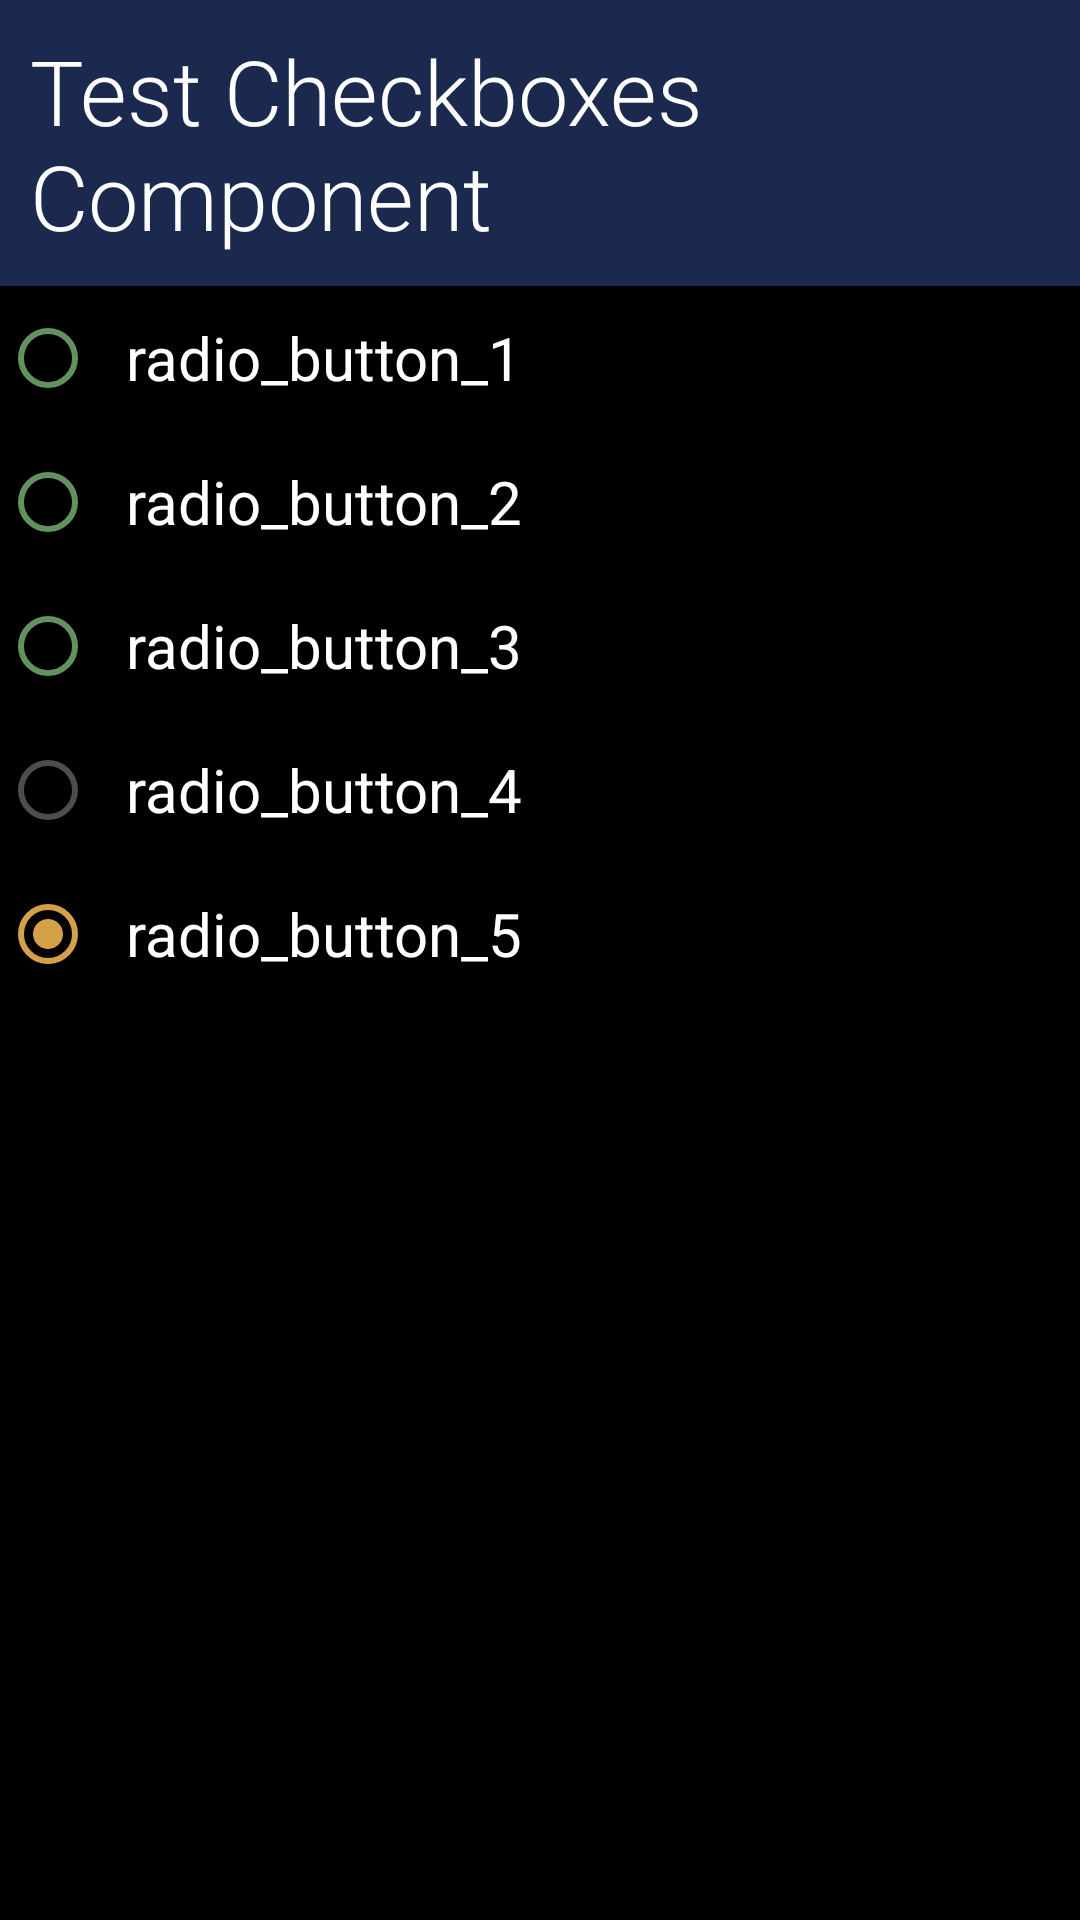

Produce the Android XML layout that renders to this screen, including the resource entries it uses.
<!-- AndroidManifest.xml: application theme Theme.IThomeIRonContest -->
<!-- res/layout/fragment_radio_button.xml -->
<?xml version="1.0" encoding="utf-8"?>
<androidx.appcompat.widget.LinearLayoutCompat xmlns:android="http://schemas.android.com/apk/res/android"
    xmlns:app="http://schemas.android.com/apk/res-auto"
    android:layout_width="match_parent"
    android:layout_height="match_parent"
    android:orientation="vertical">

    <TextView
        android:layout_width="match_parent"
        android:layout_height="wrap_content"
        android:background="@color/darkBlue"
        android:padding="10dp"
        android:text="Test Checkboxes Component"
        android:textSize="30sp" />

    <RadioGroup
        android:id="@+id/radioGroup"
        android:layout_width="match_parent"
        android:layout_height="wrap_content"
        android:orientation="vertical"
        android:checkedButton="@id/radio_button_1">

        <com.google.android.material.radiobutton.MaterialRadioButton
            android:id="@+id/radio_button_1"
            style="@style/Widget.App.RadioButton"
            android:layout_width="match_parent"
            android:layout_height="match_parent"
            android:text="radio_button_1" />

        <com.google.android.material.radiobutton.MaterialRadioButton
            android:id="@+id/radio_button_2"
            style="@style/Widget.App.RadioButton"
            android:layout_width="match_parent"
            android:layout_height="match_parent"
            android:checked="true"
            android:text="radio_button_2" />

        <com.google.android.material.radiobutton.MaterialRadioButton
            android:id="@+id/radio_button_3"
            style="@style/Widget.App.RadioButton"
            android:layout_width="match_parent"
            android:layout_height="match_parent"
            android:text="radio_button_3" />

        <RadioButton
            android:id="@+id/radio_button_4"
            style="@style/Widget.App.RadioButtonButtonTint"
            android:layout_width="match_parent"
            android:layout_height="match_parent"
            android:text="radio_button_4" />

        <RadioButton
            android:id="@+id/radio_button_5"
            style="@style/Widget.App.RadioButtonButtonTint"
            android:layout_width="match_parent"
            android:layout_height="match_parent"
            android:checked="true"
            android:text="radio_button_5" />
    </RadioGroup>

</androidx.appcompat.widget.LinearLayoutCompat>
<!-- resources referenced by this layout -->
<resources>
  <color name="darkBlue">#1B294F</color>
  <style name="Widget.App.RadioButton" parent="Widget.MaterialComponents.CompoundButton.RadioButton">
          <item name="materialThemeOverlay">@style/ThemeOverlay.App.RadioButton</item>
          <item name="android:padding">10dp</item>
          <item name="android:textSize">20sp</item>
      </style>
  <style name="Widget.App.RadioButtonButtonTint" parent="Widget.MaterialComponents.CompoundButton.RadioButton">
          <item name="buttonTint">@color/radio_button_selector</item>
          <item name="android:padding">10dp</item>
          <item name="android:textSize">20sp</item>
      </style>
  <style name="ThemeOverlay.App.RadioButton" parent="">
          <item name="colorOnSurface">@color/lightGreen</item>
          <item name="colorSecondary">@color/lightYellow</item>
      </style>
  <color name="lightYellow">#BA7E23</color>
  <color name="darkGrey">#4D4D4D</color>
  <color name="white">#FFFFFFFF</color>
  <color name="lightBlue">#4C73A1</color>
  <color name="black">#FF000000</color>
  <style name="DefaultTextViewStyle" parent="Widget.MaterialComponents.TextView">
          <item name="android:textSize">20sp</item>
          <item name="android:textColor">@color/white</item>
          <item name="android:textStyle">normal</item>
          <item name="android:fontFamily">sans-serif-light</item>
      </style>
  <style name="Widget.App.ActionMode" parent="Widget.AppCompat.ActionMode">
          <item name="titleTextStyle">?attr/textAppearanceHeadline6</item>
          <item name="subtitleTextStyle">?attr/textAppearanceSubtitle1</item>
          <item name="background">?attr/colorSurface</item>
      </style>
  <style name="Widget.App.Snackbar" parent="Widget.MaterialComponents.Snackbar">
          <item name="materialThemeOverlay">@style/ThemeOverlay.App.SnackBar</item>
          <item name="animationMode">slide</item>
          <item name="actionTextColorAlpha">0.6</item>
      </style>
  <color name="lightGreen">#76CC71</color>
  <style name="ThemeOverlay.App.SnackBar" parent="">
          
          <item name="colorOnSurface">@color/black</item>
      </style>
  <style name="MaterialAlertDialog.App" parent="MaterialAlertDialog.MaterialComponents">
          <item name="shapeAppearance">@style/ShapeAppearance.App.MediumComponent</item>
      </style>
  <style name="Widget.App.Button.TextButton.Dialog" parent="Widget.MaterialComponents.Button.TextButton.Dialog">
          <item name="android:textColor">@android:color/holo_red_light</item>
          <item name="shapeAppearance">@style/ShapeAppearance.App.SmallComponent</item>
      </style>
  <style name="MaterialAlertDialog.App.Title.Text" parent="MaterialAlertDialog.MaterialComponents.Title.Text">
          <item name="android:textColor">@android:color/holo_orange_light</item>
      </style>
  <style name="MaterialAlertDialog.App.Body.Text" parent="MaterialAlertDialog.MaterialComponents.Body.Text">
          <item name="android:textColor">@color/white</item>
          <item name="android:textAppearance">@style/TextAppearance.MaterialComponents.Body2</item>
      </style>
  <style name="ShapeAppearance.App.MediumComponent" parent="ShapeAppearance.MaterialComponents.MediumComponent">
          <item name="cornerFamily">cut</item>
          <item name="cornerSize">8dp</item>
      </style>
  <style name="ShapeAppearance.App.SmallComponent" parent="ShapeAppearance.MaterialComponents.SmallComponent">
          <item name="cornerFamily">cut</item>
          <item name="cornerSize">4dp</item>
      </style>
</resources>
